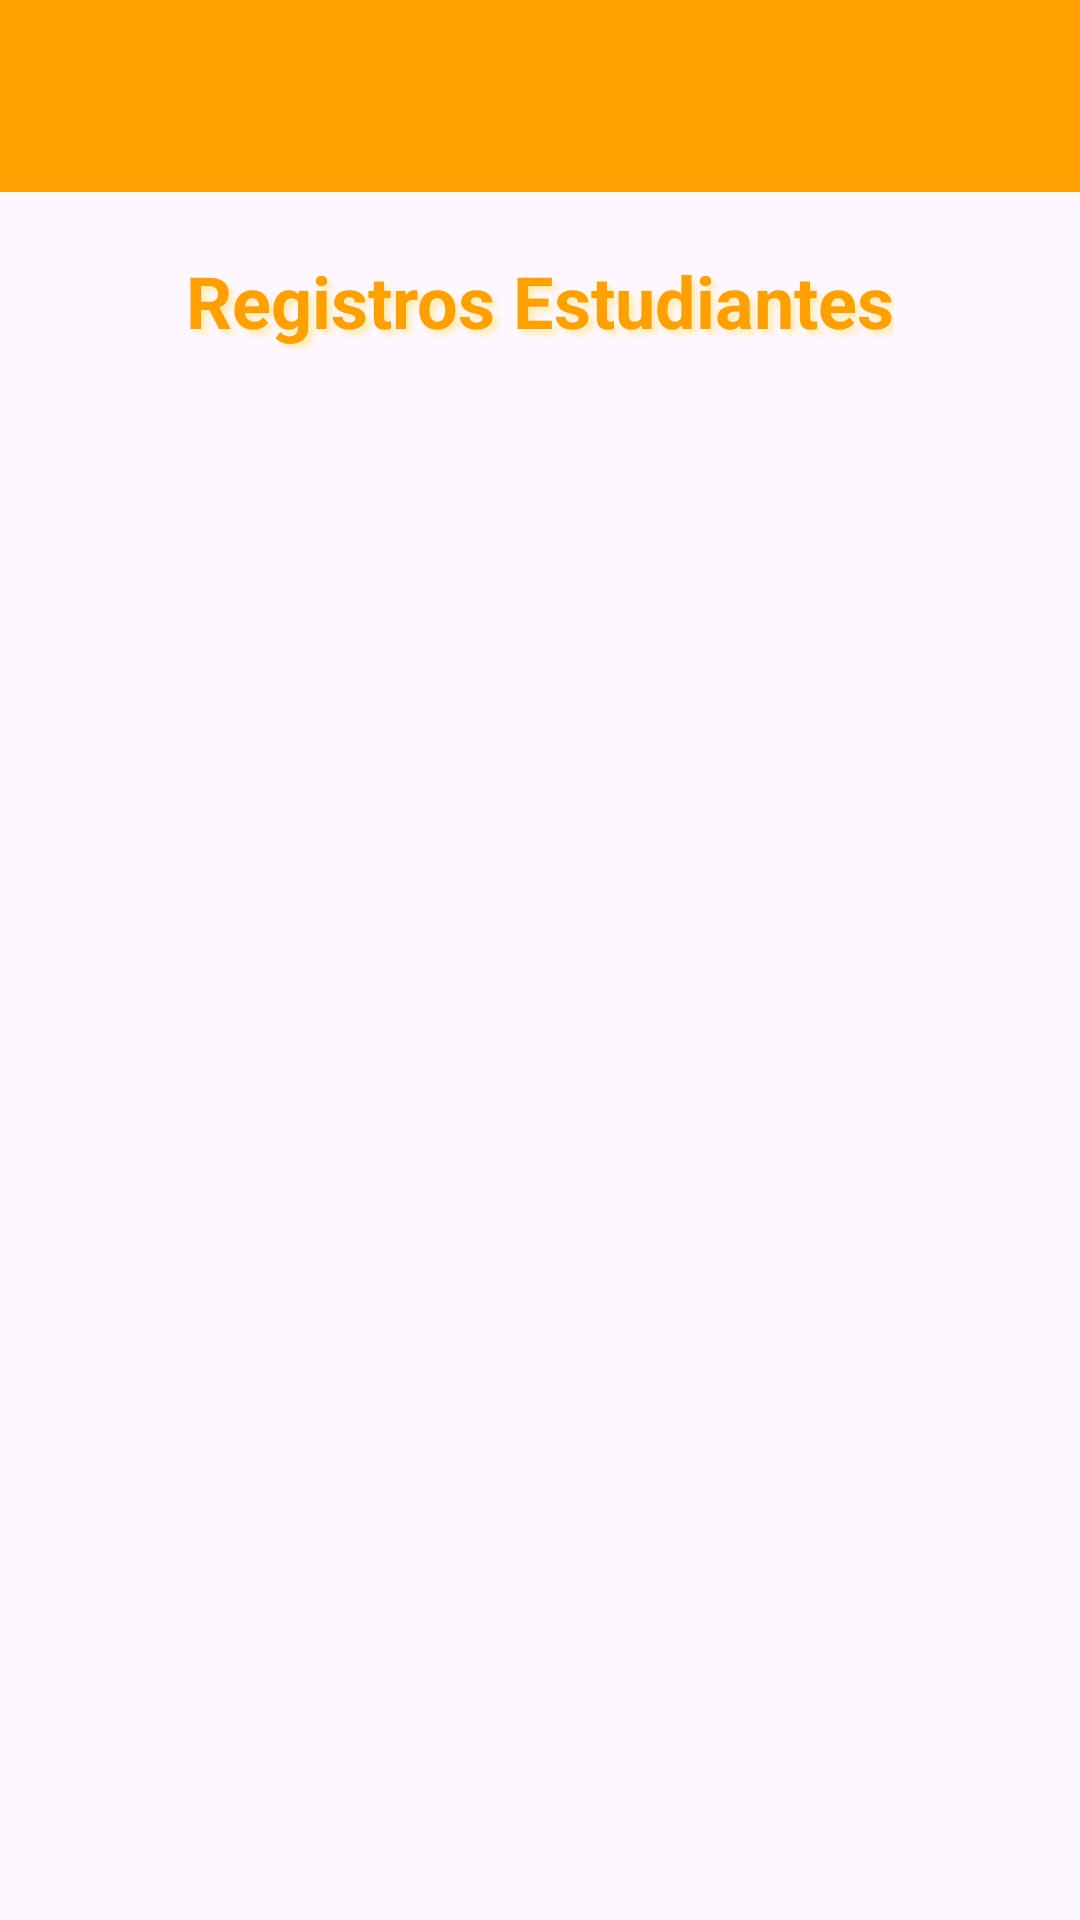

Here is an Android app screen rendered from its layout file. Give the layout XML and the strings, colors and styles it references.
<!-- AndroidManifest.xml: application theme Theme.APPEstudiantes -->
<!-- res/layout/lymostrar.xml -->
<?xml version="1.0" encoding="utf-8"?>
<androidx.constraintlayout.widget.ConstraintLayout xmlns:android="http://schemas.android.com/apk/res/android"
    xmlns:app="http://schemas.android.com/apk/res-auto"
    xmlns:tools="http://schemas.android.com/tools"
    android:id="@+id/main"
    android:layout_width="match_parent"
    android:layout_height="match_parent"
    tools:context=".ActividadMostrar">


    <androidx.appcompat.widget.Toolbar
        android:id="@+id/tbMostrar"
        android:layout_width="409dp"
        android:layout_height="wrap_content"
        android:background="?attr/colorPrimary"
        android:minHeight="?attr/actionBarSize"
        android:theme="?attr/actionBarTheme"
        app:layout_constraintEnd_toEndOf="parent"
        app:layout_constraintStart_toStartOf="parent"
        app:layout_constraintTop_toTopOf="parent" />

    <TextView
        android:id="@+id/textView"
        android:layout_width="wrap_content"
        android:layout_height="wrap_content"
        android:layout_marginTop="20dp"
        android:text="Registros Estudiantes"
        style="@style/EstiloTextoTitulo"
        app:layout_constraintEnd_toEndOf="parent"
        app:layout_constraintStart_toStartOf="parent"
        app:layout_constraintTop_toBottomOf="@+id/tbMostrar" />

    <ListView
        android:id="@+id/lvListaEstudiante"
        android:layout_width="0dp"
        android:layout_height="500dp"
        android:layout_marginTop="20dp"
        app:layout_constraintEnd_toEndOf="parent"
        app:layout_constraintStart_toStartOf="parent"
        app:layout_constraintTop_toBottomOf="@+id/textView" />




</androidx.constraintlayout.widget.ConstraintLayout>
<!-- resources referenced by this layout -->
<resources>
  <style name="EstiloTextoTitulo" parent="TextAppearance.MaterialComponents.Headline5">
          <item name="android:textColor">@color/Amber_500</item>
          <item name="android:textStyle">bold</item>
          <item name="android:layout_marginBottom">16dp</item>
          <item name="android:shadowColor">@color/Amber_800</item>
          <item name="android:shadowDx">5</item>
          <item name="android:shadowDy">5</item>
          <item name="android:shadowRadius">5</item>
      </style>
  <style name="Theme.APPEstudiantes" parent="Base.Theme.APPEstudiantes" />
  <color name="Amber_500">#FFA000</color>
  <color name="Amber_800">#FFECB3</color>
  <style name="Base.Theme.APPEstudiantes" parent="Theme.Material3.DayNight.NoActionBar">
          
          
  
          <item name="colorPrimary">@color/Amber_500</item>
          <item name="colorPrimaryDark">@color/Blue_700</item>
          <item name="colorAccent">@color/Amber_800</item>
      </style>
  <color name="Blue_700">#536DFE</color>
</resources>
